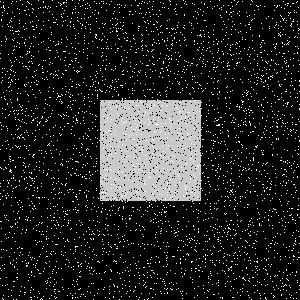

Values plotted in this chart, from the file beside it:
Type, X, Y
Salt, 122, 118
Salt, 130, 290
Salt, 92, 251
Salt, 232, 26
Salt, 207, 231
Salt, 153, 134
Salt, 29, 164
Salt, 111, 1
Salt, 259, 223
Salt, 235, 200
Salt, 19, 185
Salt, 27, 183
Salt, 15, 57
Salt, 9, 114
Salt, 293, 65
Salt, 38, 270
Salt, 275, 48
Salt, 205, 259
Salt, 35, 208
Salt, 48, 117
Salt, 211, 78
Salt, 128, 271
Salt, 162, 281
Salt, 183, 0
Salt, 127, 237
Salt, 103, 3
Salt, 203, 41
Salt, 70, 79
Salt, 224, 201
Salt, 179, 111
Salt, 220, 133
Salt, 241, 152
Salt, 9, 158
Salt, 85, 178
Salt, 167, 183
Salt, 12, 17
Salt, 152, 71
Salt, 169, 199
Salt, 213, 69
Salt, 231, 267
Salt, 288, 66
Salt, 105, 209
Salt, 177, 191
Salt, 129, 215
Salt, 128, 179
Salt, 138, 169
Salt, 250, 123
Salt, 180, 145
Salt, 84, 37
Salt, 280, 234
Salt, 15, 197
Salt, 3, 249
Salt, 282, 46
Salt, 15, 31
Salt, 187, 135
Salt, 25, 66
Salt, 200, 34
Salt, 279, 199
Salt, 214, 203
Salt, 238, 1
... 8,940 more rows
